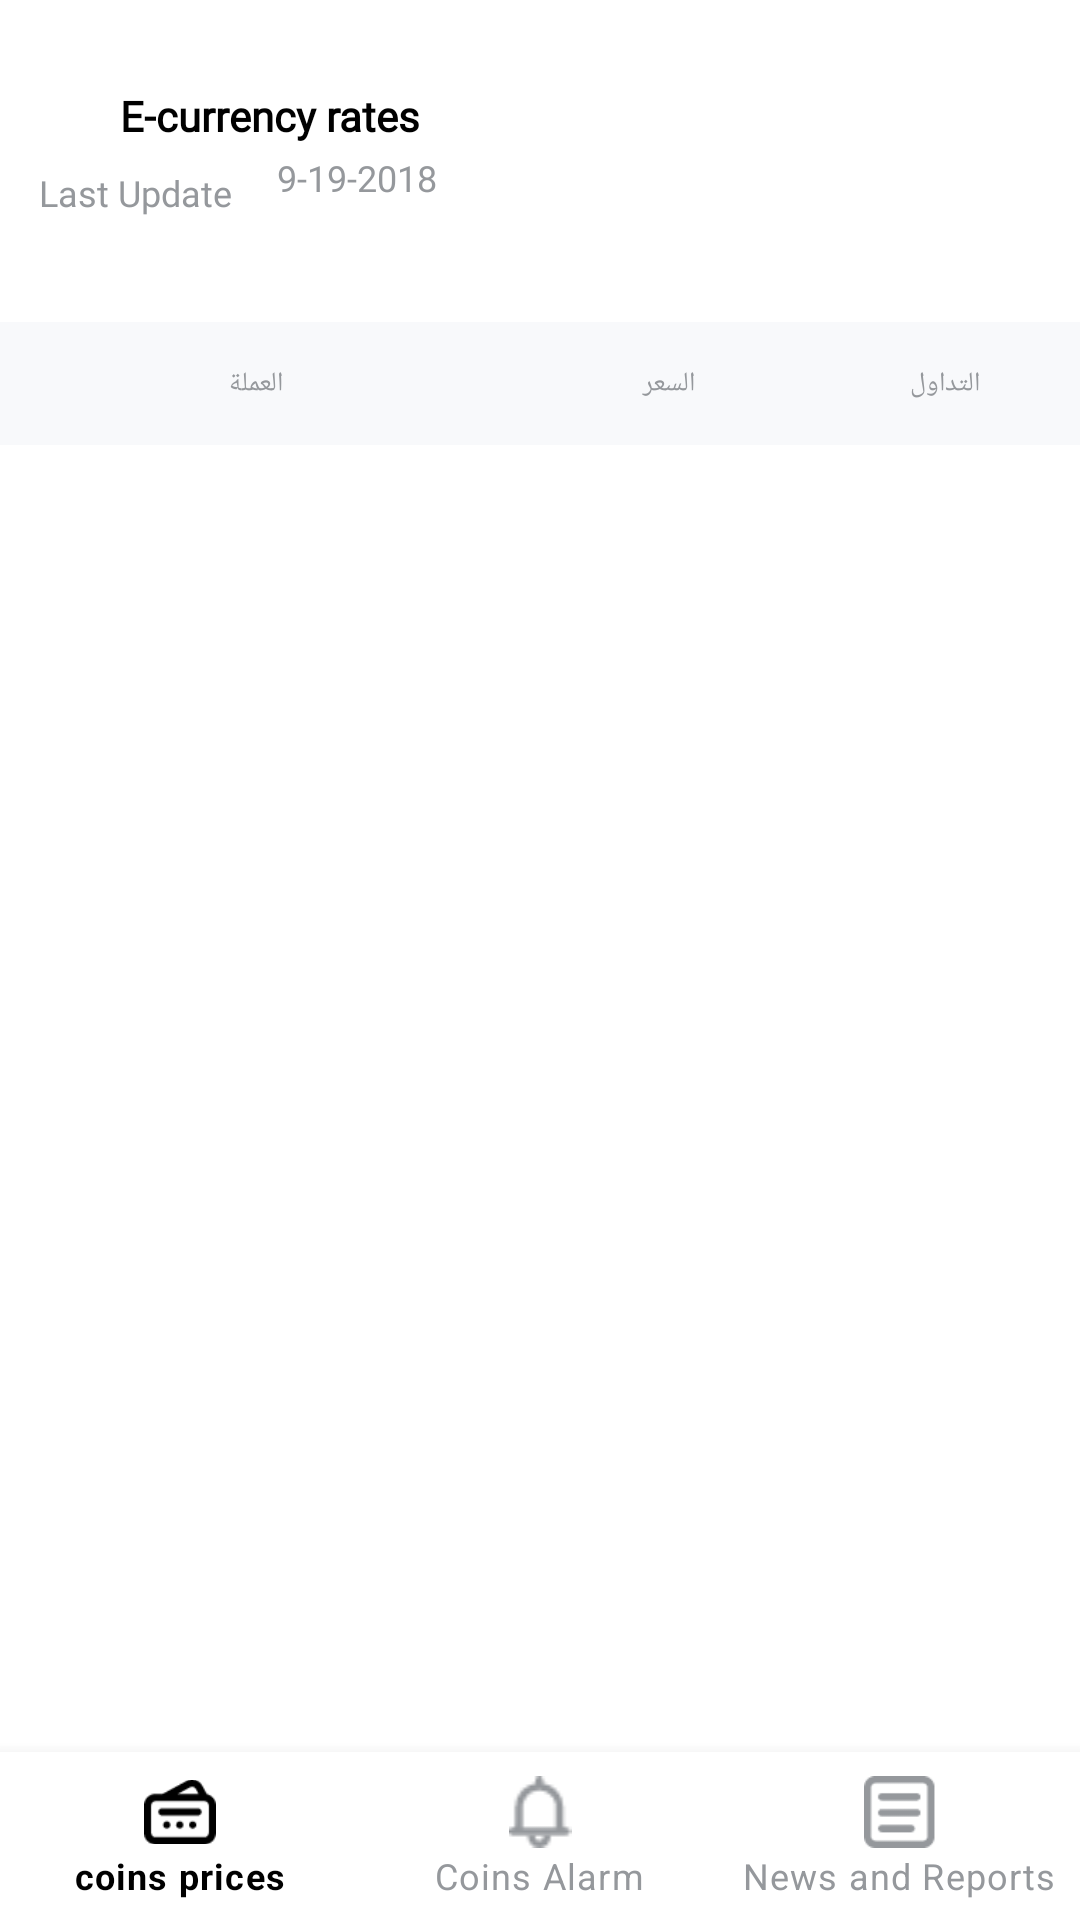

This screen was rendered from an Android layout file. Write that file and the resources it references.
<!-- AndroidManifest.xml: application theme Theme.Coinz -->
<!-- res/layout/fragmentadd.xml -->
<?xml version="1.0" encoding="utf-8"?>
<androidx.constraintlayout.widget.ConstraintLayout xmlns:android="http://schemas.android.com/apk/res/android"
    android:layout_width="match_parent"
    android:layout_height="match_parent">

    <androidx.constraintlayout.widget.ConstraintLayout xmlns:android="http://schemas.android.com/apk/res/android"
        xmlns:app="http://schemas.android.com/apk/res-auto"
        android:id="@+id/container"
        android:layout_width="match_parent"
        android:layout_height="match_parent">
        

        <com.google.android.material.bottomnavigation.BottomNavigationView
            android:id="@+id/nav_view"
            android:layout_width="0dp"
            android:layout_height="wrap_content"
            android:layout_marginStart="0dp"
            android:layout_marginEnd="0dp"
            app:itemIconTint="@drawable/item_selector"
            android:background="?android:attr/windowBackground"
            app:itemTextColor="@drawable/item_selector"
            app:layout_constraintBottom_toBottomOf="parent"
            app:layout_constraintLeft_toLeftOf="parent"
            app:layout_constraintRight_toRightOf="parent"

            app:menu="@menu/bottom_nav_menu" />

        <androidx.core.widget.NestedScrollView xmlns:android="http://schemas.android.com/apk/res/android"
            xmlns:app="http://schemas.android.com/apk/res-auto"
            xmlns:tools="http://schemas.android.com/tools"
            android:layout_width="match_parent"
            android:layout_height="match_parent"
            tools:context=".view.coinprice.CoinsPricesFragment">

            <androidx.constraintlayout.widget.ConstraintLayout
                android:layout_width="match_parent"
                android:layout_height="match_parent">

                <com.google.android.material.textview.MaterialTextView
                    android:id="@+id/materialTextView2"
                    android:layout_width="wrap_content"
                    android:layout_height="wrap_content"
                    android:layout_marginStart="40dp"
                    android:layout_marginTop="29dp"
                    android:fontFamily="@font/swissra_bold"
                    android:textStyle="bold"
                    android:text="@string/e_currency_rates"
                    android:textColor="@color/black"
                    app:layout_constraintStart_toStartOf="parent"
                    app:layout_constraintTop_toTopOf="parent" />

                <com.google.android.material.textview.MaterialTextView
                    android:id="@+id/materialTextView"
                    android:layout_width="wrap_content"
                    android:layout_height="wrap_content"
                    android:layout_marginStart="13dp"
                    android:layout_marginTop="8dp"
                    android:textColor="#95989C"
                    android:textSize="12sp"
                    android:fontFamily="@font/swissra_thin"
                    android:text="@string/last_update"
                    app:layout_constraintStart_toStartOf="parent"
                    app:layout_constraintTop_toBottomOf="@+id/materialTextView2" />

                <com.google.android.material.textview.MaterialTextView
                    android:id="@+id/materialTextViewDate"
                    android:layout_width="wrap_content"
                    android:layout_height="wrap_content"
                    android:layout_marginStart="15dp"
                    android:layout_marginBottom="10dp"
                    android:textSize="12sp"
                    android:textColor="#95989C"
                    android:fontFamily="@font/sf_pro_text_light"
                    android:inputType="date"
                    android:text="@string/last_update_data"
                    app:layout_constraintBottom_toBottomOf="@+id/materialTextView"
                    app:layout_constraintStart_toEndOf="@+id/materialTextView"
                    app:layout_constraintTop_toTopOf="@+id/materialTextView" />


                <androidx.recyclerview.widget.RecyclerView
                    android:id="@+id/recyclerViewGrid"
                    android:layout_width="match_parent"
                    android:layout_height="wrap_content"
                    android:layout_marginStart="10dp"
                    android:layout_marginTop="18dp"
                    android:layout_marginEnd="10dp"
                    app:layout_constraintEnd_toEndOf="parent"
                    app:layout_constraintStart_toStartOf="parent"
                    app:layout_constraintTop_toBottomOf="@+id/materialTextView"
                    tools:ignore="DuplicateIds" />

                <LinearLayout
                    android:id="@+id/linearLayout2"
                    android:layout_width="match_parent"
                    android:layout_height="41dp"
                    android:layout_marginTop="17dp"
                    android:background="#F8F9FB"
                    android:orientation="horizontal"
                    app:layout_constraintEnd_toEndOf="parent"
                    app:layout_constraintStart_toStartOf="parent"
                    app:layout_constraintTop_toBottomOf="@+id/recyclerViewGrid">


                    <androidx.appcompat.widget.AppCompatTextView
                        android:layout_width="wrap_content"
                        android:layout_height="match_parent"
                        android:layout_gravity="center"
                        android:layout_marginStart="10dp"
                        android:layout_weight="2"
                        android:textColor="#95989C"
                        android:fontFamily="@font/swissra_thin"
                        android:textSize="9sp"
                        android:gravity="center"
                        android:text="العملة" />

                    <androidx.appcompat.widget.AppCompatTextView
                        android:id="@+id/appCompatTextView3"
                        android:layout_width="wrap_content"
                        android:layout_height="match_parent"
                        android:layout_gravity="center"
                        android:layout_weight="1"
                        android:textSize="9sp"
                        android:paddingStart="20dp"
                        android:fontFamily="@font/swissra_thin"
                        android:textColor="#95989C"
                        android:gravity="center"
                        android:text="السعر" />

                    <androidx.appcompat.widget.AppCompatTextView
                        android:id="@+id/appCompatTextView4"
                        android:layout_width="wrap_content"
                        android:layout_height="match_parent"
                        android:fontFamily="@font/swissra_thin"
                        android:layout_gravity="center"
                        android:layout_weight="1"
                        android:textSize="9sp"
                        android:textColor="#95989C"
                        android:gravity="center"
                        android:paddingStart="5dp"
                        android:text="التداول" />
                </LinearLayout>

                <androidx.recyclerview.widget.RecyclerView
                    android:id="@+id/linear_recyclerView"
                    android:layout_width="match_parent"
                    android:layout_height="wrap_content"
                    android:layout_marginTop="18dp"
                    android:layout_marginBottom="8dp"
                    app:layout_constraintBottom_toBottomOf="parent"
                    app:layout_constraintEnd_toEndOf="@+id/linearLayout2"
                    app:layout_constraintStart_toStartOf="@+id/linearLayout2"
                    app:layout_constraintTop_toBottomOf="@+id/linearLayout2" />


            </androidx.constraintlayout.widget.ConstraintLayout>
        </androidx.core.widget.NestedScrollView>

    </androidx.constraintlayout.widget.ConstraintLayout>
</androidx.constraintlayout.widget.ConstraintLayout>
<!-- resources referenced by this layout -->
<resources>
  <color name="black">#FF000000</color>
  <!-- drawable item_selector (drawable) -->
  <?xml version="1.0" encoding="utf-8"?>
  <selector xmlns:android="http://schemas.android.com/apk/res/android"
      xmlns:app="http://schemas.android.com/apk/res-auto"
      >
      <item android:state_checked="true"   android:color="@color/black"/>
      <item android:color="@color/sliver"  />
  </selector>
  <string name="e_currency_rates">E-currency rates</string>
  <string name="last_update">Last Update</string>
  <string name="last_update_data">9-19-2018</string>
  <style name="Theme.Coinz" parent="Theme.MaterialComponents.DayNight.NoActionBar">
          
          <item name="colorPrimary">@color/white</item>
          <item name="colorPrimaryVariant">@color/purple_700</item>
          <item name="colorOnPrimary">@color/black</item>
          
          <item name="colorSecondary">@color/teal_200</item>
          <item name="colorSecondaryVariant">@color/teal_700</item>
          <item name="colorOnSecondary">@color/black</item>
          
          <item name="android:statusBarColor" tools:targetApi="l">@color/white</item>
          <item name="android:windowLightStatusBar" tools:targetApi="23">true</item>
  
  
          
      </style>
  <color name="sliver">#95989C</color>
  <color name="white">#FFFFFFFF</color>
  <color name="purple_700">#FF3700B3</color>
  <color name="teal_200">#FF03DAC5</color>
  <color name="teal_700">#FF018786</color>
</resources>
